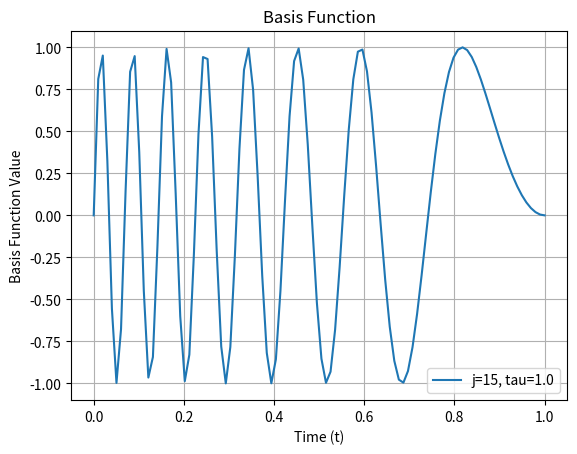

Write the Python code that produced this figure.
import numpy as np
import matplotlib.pyplot as plt

# 基底関数を定義するモジュール　式13
def main(t, j, tau):
    t = np.asarray(t)  # 入力をnumpy配列に変換
    f_x = np.zeros_like(t, dtype=float)  # 出力配列の初期化

    mask = (0 <= t) & (t <= tau)
    f_x[mask] = np.sin(np.pi * j * (2 * t[mask] / tau - (t[mask] / tau) ** 2))

    return f_x

if __name__ == "__main__":
    t = 0.5
    j = 15
    tau = 1.0
    result = main(t, j, tau)

    # グラフを描画する
    t_values = np.linspace(0, tau, 100)
    results = [main(t, j, tau) for t in t_values]

    plt.plot(t_values, results, label=f"j={j}, tau={tau}")
    plt.xlabel("Time (t)")
    plt.ylabel("Basis Function Value")
    plt.title("Basis Function")
    plt.legend()
    plt.grid()
    plt.show()
